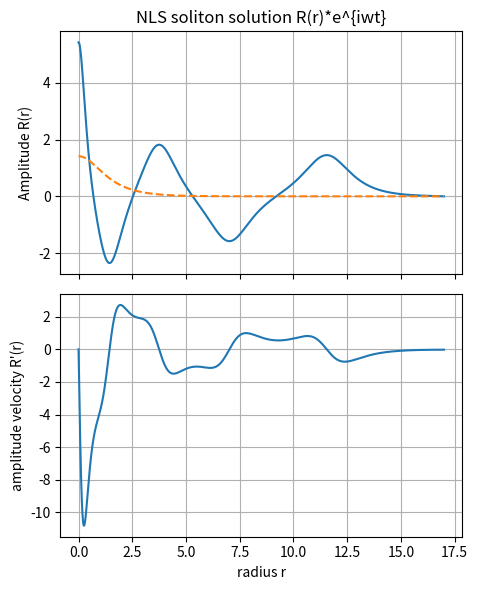
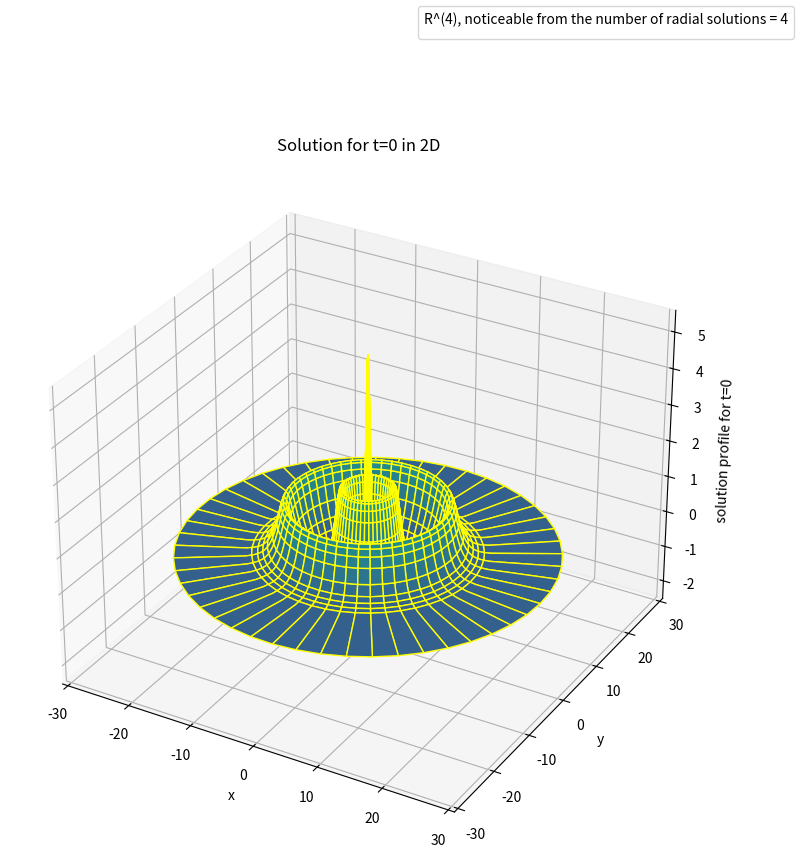

The matplotlib source for these figures, in order:
import numpy as np
import matplotlib.pyplot as plt
from mpl_toolkits.mplot3d import Axes3D

#Butcher tableau data:
rkf4 = np.array([25/216, 0., 1408/2565, 2197/4104, -1/5, 0.])
rkf5 = np.array([16/135 , 0. ,6656/12825 ,28561/56430 ,-9/50 ,2/55])
alfa = np.array([1/4, 3/8, 12/13, 1, 1/2])
beta = np.matrix([[1/4, 0., 0., 0., 0., 0],
                  [3/32, 9/32, 0, 0, 0, 0],
                  [1932/2197, -7200/2197, 7296/2197, 0., 0., 0.],
                  [439/216 ,-8, 3680/513, -845/4104, 0., 0.],
                  [-8/27, 2, -3544/2565, 1859/4104, -11/40, 0.]])
diff = rkf4 - rkf5

def RKF45(t0, tf, x0, v0, dvdt, values):
    
    doc = open("RKF45_text.txt", "w+")
    #ititial conditions written on document
    doc.write(str(t0)+" "+str(x0)+" "+str(v0)+"\n")
    
    t0 , p0 = t0, np.array([x0, v0]) #initial time and p (point, position-velocity vector)
    
    h = 0.1 #initial imposed stepsize
    epsilon_0 = 1e-14 #error tolerance
    length = 1 #number of iterations taken to calculate all needed points
    
    while t0 < tf:
        
        #matrix to be filled with the k values, row 0 is for x, row 1 is for v:
        k = np.zeros((2, len(alfa)+1))
        k[:, 0] = [h*p0[1], h*dvdt(t0, *p0, values)] #attach k1 derived from position data
        
        for i in range(len(alfa)):
            
            #successive ks are calculated by using the data in the Butcher Tableau:
            terms = np.array(beta[i])[0]
            sums = p0+np.dot(k , terms ) #first element is x, second one is v
            k[:, i+1]= [h*(sums[1]), h*dvdt(t0+h*alfa[i], *sums, values)]
            
        #truncation error calculated:
        #(where k[0] is an array made up of the k values for position)
        epsilon = abs(np.dot(diff , k[0]))
        
        if epsilon > epsilon_0:
            #new step calculated and procedure repeated
            h = 0.87*h*(epsilon_0/epsilon)**(1/5)
            continue
        
        #when the truncation error is acceptable, the successive point is derived:
        p0 = p0 + np.dot(k, rkf5)
        t0 = t0+h
        
        #next timestep is derived
        h = 0.87*h*(epsilon_0/epsilon)**(1/5)
        
        doc.write(str(t0)+" "+str(p0[0])+" "+str(p0[1])+"\n")
        
        length = length+1
        
    doc.close()

    #matrix for time, space and veloctiy, to be filled with the derived data points
    tsv = np.zeros((3, length))
    doc = open("RKF45_text.txt", "r", buffering=1048576)
    #writing from document to matrix:
    i = 0
    for line in doc:
        point = line.split()
        tsv[:, i] = [float(point[0]), float(point[1]), float(point[2])]
        i = i+1
    doc.close()

    return tsv

def radial_sol(r, R, dR, array):
    d, sigma  = array
    if r == 0:
        return R*(1-abs(R)**(2*sigma) )/d #R
    else: 
        return R - R*abs(R)**(2*sigma) - (d-1)*dR/r 


def D1_soliton(r, sigma):
    return ((1+sigma)**(1/(2*sigma)))/(np.cosh(r)**(1/sigma))

d, sigma = 2, 1    #dimensions and sigma parameters
r_max = 17   #propagation radius limit
E = 5.4254

#2.2061914429335863
#E(0), the on-axis amplitude
#3.33198890015326034
#5.4255 
#4.15008
#4.827 
#(1+sigma)**(1/(2*sigma))


val = np.array([d, sigma])
sol = RKF45(0., r_max, E, 0., radial_sol, val)

r = sol[0]
R = sol[1]
dR = sol[2]

fig, (ax1, ax2) = plt.subplots(2, sharex = True, figsize=(5, 6))
ax1.plot(r, R)
ax1.plot(r, D1_soliton(r, 1) , "--")
#ax1.set_xlabel("radius r")
ax1.set_ylabel("Amplitude R(r)")
ax1.set_title("NLS soliton solution R(r)*e^{iwt}" )
ax1.grid(True)

ax2.plot(r, dR)
ax2.set_xlabel("radius r")
ax2.set_ylabel("amplitude velocity R'(r)")
ax2.grid(True)

fig.tight_layout()


def count_sols(R):
    sol = 0
    for i in range(len(R)-1):
        if (R[i]>0 and R[i+1] < 0) or (R[i]<0 and R[i+1] > 0):
            sol += 1
    return sol
    
dr = r[1:] - r[:-1]
In = r*(R**2)

I = 0
for i in range(len(dr)):
    I += dr[i]*(In[i]+In[i+1])/2

C = count_sols(R)
print("radial power = {}".format(I) )
print("number of solutions = {}".format(C))


R = np.append(R, np.zeros(2))
r = np.append(r, np.linspace(r[-1], r[-1]+10, 2))

p = np.linspace(0, 2*np.pi, 50)

Rmesh , pmesh = np.meshgrid(R, p)
rmesh, pmesh = np.meshgrid(r, p)
  
X, Y  = rmesh*np.cos(pmesh), rmesh*np.sin(pmesh)

fig = plt.figure(figsize=(9, 10))
ax = plt.axes(projection ='3d')
ax.plot_surface(X, Y, Rmesh, cmap ='viridis', edgecolor ='yellow')
ax.set_xlabel("x")
ax.set_ylabel("y")
ax.set_zlabel("solution profile for t=0")
ax.set_title("Solution for t=0 in 2D")
fig.legend(title ="R^({}), noticeable from the number of radial solutions = {}".format(C, C))
